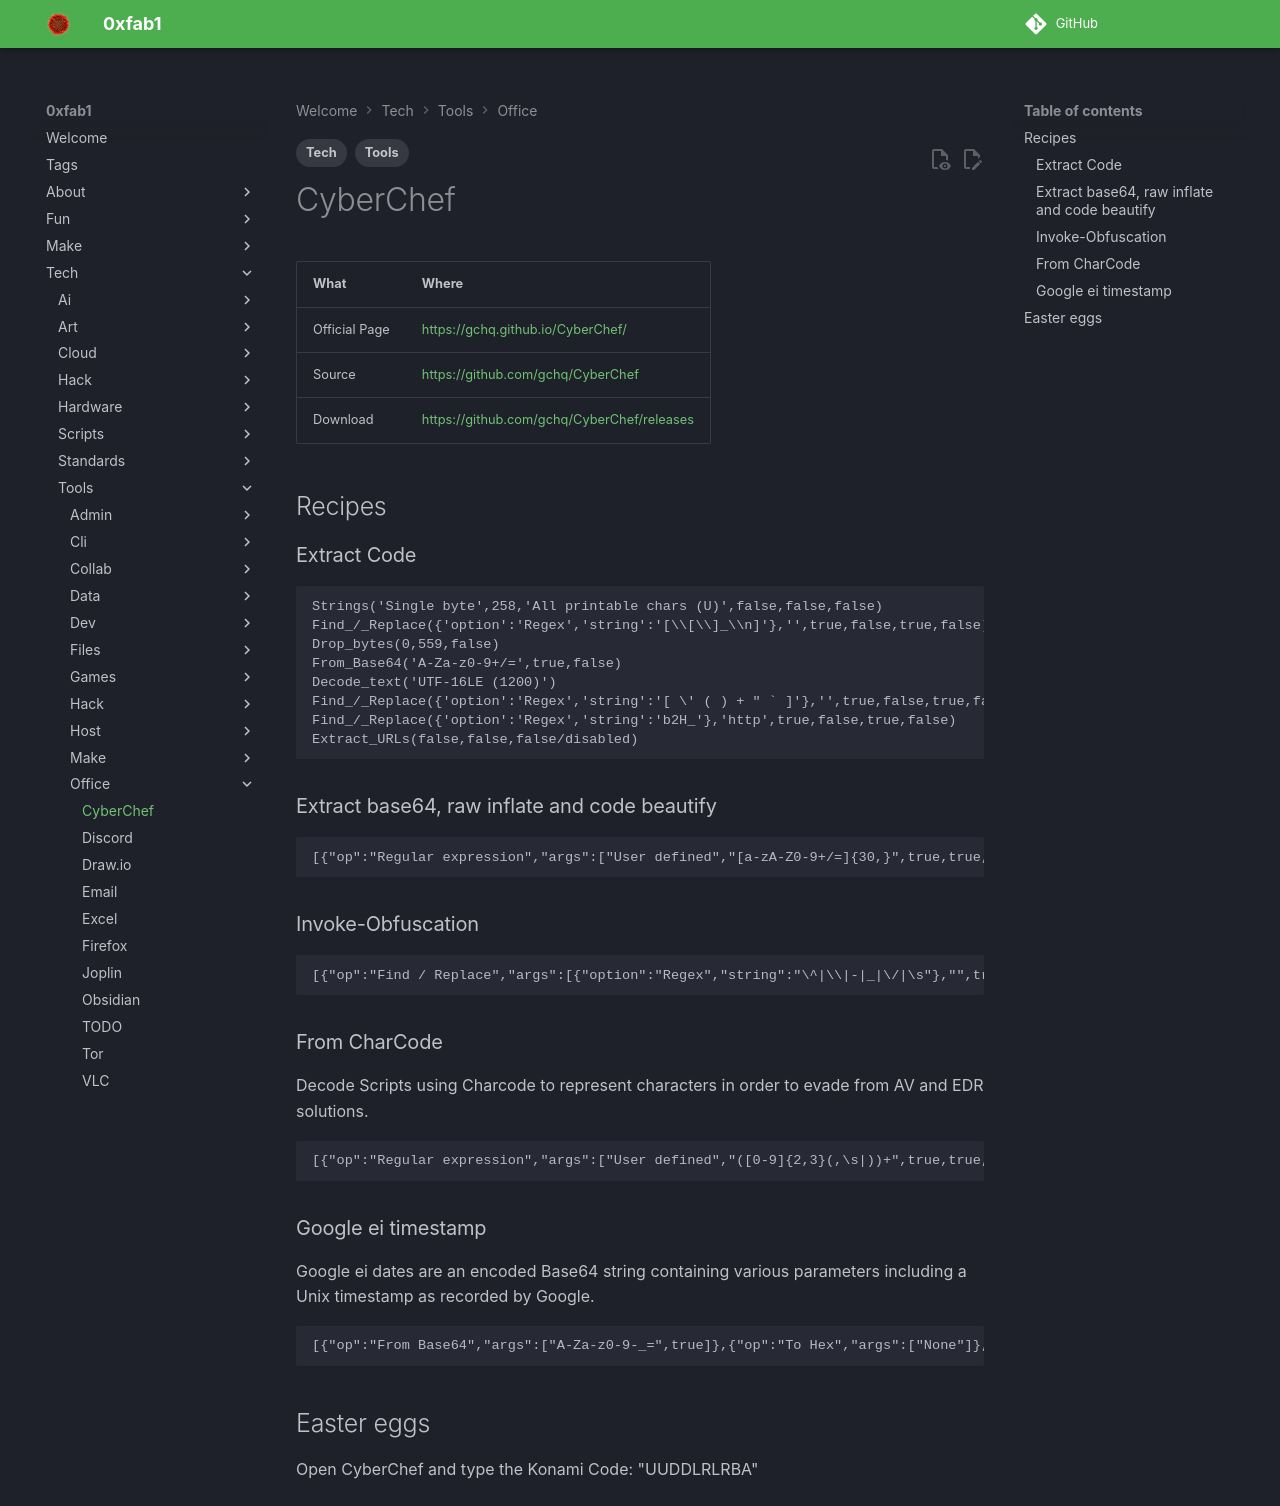

repository: FullByte/FullByte.github.io · page: tech/tools/office/cyberchef.html · generator: mkdocs

---
date: 2023-12-22
modified: 2023-12-22
description: Decode Scripts using Charcode to represent characters in order to evade from AV and EDR solutions.
tags:
- Tech
- Tools
---

# CyberChef

| What          | Where                                        |
|---------------|----------------------------------------------|
| Official Page | <https://gchq.github.io/CyberChef/>          |
| Source        | <https://github.com/gchq/CyberChef>          |
| Download      | <https://github.com/gchq/CyberChef/releases> |

## Recipes

### Extract Code

```txt
Strings('Single byte',258,'All printable chars (U)',false,false,false)
Find_/_Replace({'option':'Regex','string':'[\\[\\]_\\n]'},'',true,false,true,false)
Drop_bytes(0,559,false)
From_Base64('A-Za-z0-9+/=',true,false)
Decode_text('UTF-16LE (1200)')
Find_/_Replace({'option':'Regex','string':'[ \' ( ) + " ` ]'},'',true,false,true,false)
Find_/_Replace({'option':'Regex','string':'b2H_'},'http',true,false,true,false)
Extract_URLs(false,false,false/disabled)
```

### Extract base64, raw inflate and code beautify

```txt
[{"op":"Regular expression","args":["User defined","[a-zA-Z0-9+/=]{30,}",true,true,false,false,false,false,"List matches"]},{"op":"From Base64","args":["A-Za-z0-9+/=",true]},{"op":"Raw Inflate","args":[0,0,"Adaptive",false,false]},{"op":"Generic Code Beautify","args":[]}]
```

### Invoke-Obfuscation

```txt
[{"op":"Find / Replace","args":[{"option":"Regex","string":"\^|\\|-|_|\/|\s"},"",true,false,true,false]},{"op":"Reverse","args":["Character"]},{"op":"Generic Code Beautify","args":[]},{"op":"Find / Replace","args":[{"option":"Simple string","string":"http:"},"http://",true,false,true,false]}]
```

### From CharCode

Decode Scripts using Charcode to represent characters in order to evade from AV and EDR solutions.

```txt
[{"op":"Regular expression","args":["User defined","([0-9]{2,3}(,\s|))+",true,true,false,false,false,false,"List matches"]},{"op":"From Charcode","args":["Comma",10]},{"op":"Regular expression","args":["User defined","([0-9]{2,3}(,\s|))+",true,true,false,false,false,false,"List matches"]},{"op":"From Charcode","args":["Space",10]}]
```

### Google ei timestamp

Google ei dates are an encoded Base64 string containing various parameters including a Unix timestamp as recorded by Google.

```txt
[{"op":"From Base64","args":["A-Za-z0-9-_=",true]},{"op":"To Hex","args":["None"]},{"op":"Take bytes","args":[0,8,false]},{"op":"Swap endianness","args":["Hex",4,true]},{"op":"From Base","args":[16]},{"op":"From UNIX Timestamp","args":["Seconds (s)"]}]
```

## Easter eggs

Open CyberChef and type the Konami Code: "UUDDLRLRBA"
